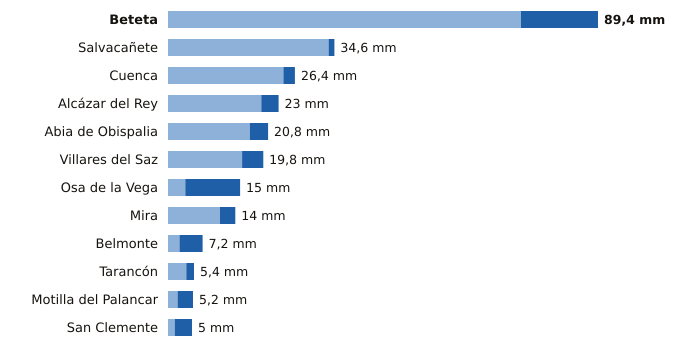

The data file committed next to this chart (first rows):
estacion, provincia, indicativo, mm_6_dias_anteriores, mm_hoy, mm_7_dias, horas_de_hoy
Beteta, Cuenca, 3040Y, 73.4, 16.0, 89.4, 20
Salvacañete, Cuenca, 8210Y, 33.4, 1.2, 34.6, 18
Cuenca, Cuenca, 8096, 24.0, 2.4, 26.4, 21
Alcázar del Rey, Cuenca, 4051Y, 19.4, 3.6, 23.0, 21
Abia de Obispalia, Cuenca, 4070Y, 17.0, 3.8, 20.8, 19
Villares del Saz, Cuenca, 4075Y, 15.4, 4.4, 19.8, 19
Osa de la Vega, Cuenca, 4093Y, 3.6, 11.4, 15.0, 20
Mira, Cuenca, 8245Y, 10.8, 3.2, 14.0, 21
Belmonte, Cuenca, 4095Y, 2.4, 4.8, 7.2, 18
Tarancón, Cuenca, 3094B, 3.8, 1.6, 5.4, 21
Motilla del Palancar, Cuenca, 8155Y, 2.0, 3.2, 5.2, 20
San Clemente, Cuenca, 4090Y, 1.4, 3.6, 5.0, 21
